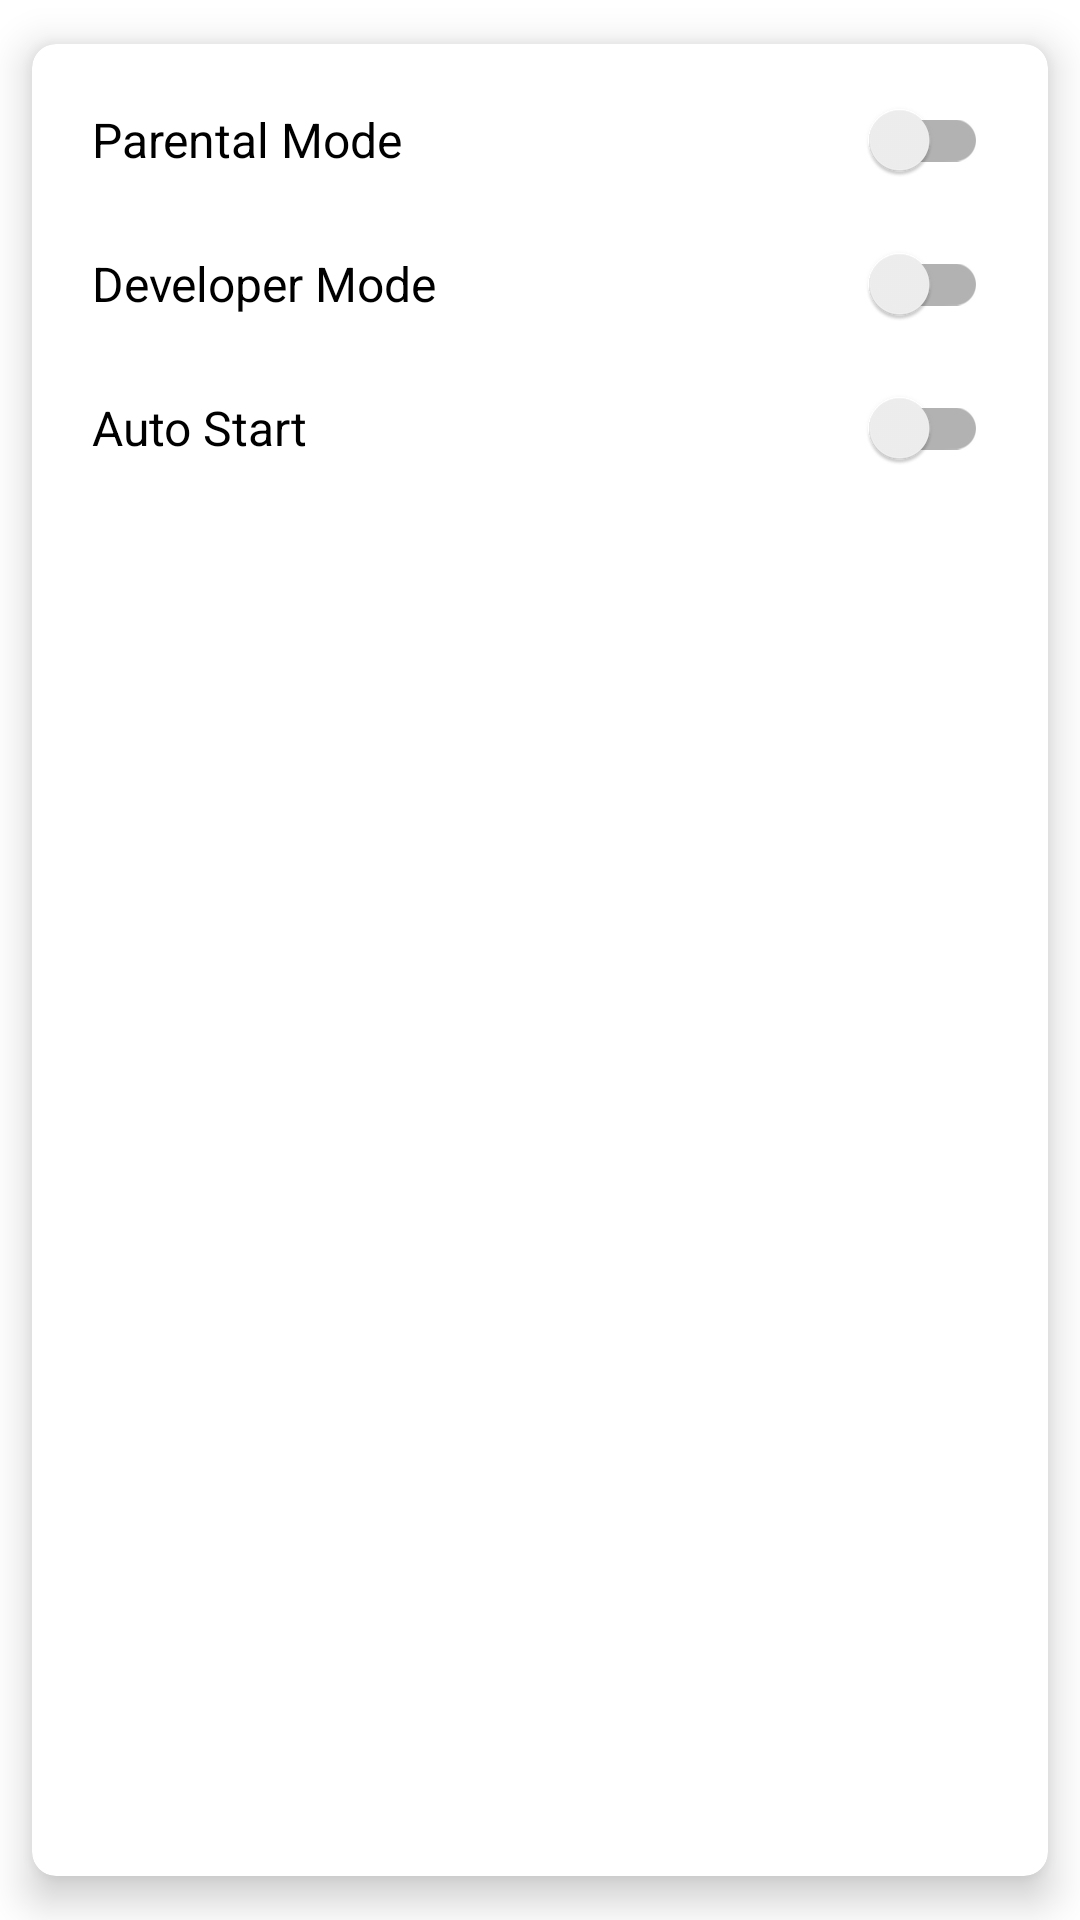

Android layout source for this screen:
<!-- AndroidManifest.xml: application theme Theme.HackSecure -->
<!-- res/layout/layout_settings_dropdown.xml -->
<?xml version="1.0" encoding="utf-8"?>
<com.google.android.material.card.MaterialCardView xmlns:android="http://schemas.android.com/apk/res/android"
    xmlns:app="http://schemas.android.com/apk/res-auto"
    android:layout_width="240dp"
    android:layout_height="wrap_content"
    app:cardCornerRadius="8dp"
    app:cardElevation="8dp"
    app:cardUseCompatPadding="true">

    <LinearLayout
        android:layout_width="match_parent"
        android:layout_height="wrap_content"
        android:orientation="vertical"
        android:padding="8dp">

        <LinearLayout
            android:id="@+id/item_parental"
            android:layout_width="match_parent"
            android:layout_height="48dp"
            android:gravity="center_vertical"
            android:orientation="horizontal"
            android:paddingHorizontal="12dp"
            android:background="?attr/selectableItemBackground">

            <TextView
                android:layout_width="0dp"
                android:layout_height="wrap_content"
                android:layout_weight="1"
                android:text="Parental Mode"
                android:textColor="@android:color/black"
                android:textSize="16sp" />

            <androidx.appcompat.widget.SwitchCompat
                android:id="@+id/switch_parental_dropdown"
                android:layout_width="wrap_content"
                android:layout_height="wrap_content"
                android:clickable="false"
                android:focusable="false" />
        </LinearLayout>

        <LinearLayout
            android:id="@+id/item_developer"
            android:layout_width="match_parent"
            android:layout_height="48dp"
            android:gravity="center_vertical"
            android:orientation="horizontal"
            android:paddingHorizontal="12dp"
            android:background="?attr/selectableItemBackground">

            <TextView
                android:layout_width="0dp"
                android:layout_height="wrap_content"
                android:layout_weight="1"
                android:text="Developer Mode"
                android:textColor="@android:color/black"
                android:textSize="16sp" />

            <androidx.appcompat.widget.SwitchCompat
                android:id="@+id/switch_developer_dropdown"
                android:layout_width="wrap_content"
                android:layout_height="wrap_content"
                android:clickable="false"
                android:focusable="false" />
        </LinearLayout>

        <LinearLayout
            android:id="@+id/item_autostart"
            android:layout_width="match_parent"
            android:layout_height="48dp"
            android:gravity="center_vertical"
            android:orientation="horizontal"
            android:paddingHorizontal="12dp"
            android:background="?attr/selectableItemBackground">

            <TextView
                android:layout_width="0dp"
                android:layout_height="wrap_content"
                android:layout_weight="1"
                android:text="Auto Start"
                android:textColor="@android:color/black"
                android:textSize="16sp" />

            <androidx.appcompat.widget.SwitchCompat
                android:id="@+id/switch_autostart_dropdown"
                android:layout_width="wrap_content"
                android:layout_height="wrap_content"
                android:clickable="false"
                android:focusable="false" />
        </LinearLayout>

    </LinearLayout>
</com.google.android.material.card.MaterialCardView>
<!-- resources referenced by this layout -->
<resources>
  <style name="Theme.HackSecure" parent="Theme.MaterialComponents.DayNight.NoActionBar">
          
          <item name="colorPrimary">@color/purple_500</item>
          <item name="colorPrimaryVariant">@color/purple_700</item>
          <item name="colorOnPrimary">@color/white</item>
          
          <item name="colorSecondary">@color/teal_200</item>
          <item name="colorSecondaryVariant">@color/teal_700</item>
          <item name="colorOnSecondary">@color/black</item>
          
          <item name="android:statusBarColor">?attr/colorPrimaryVariant</item>
          <item name="android:windowLightStatusBar" tools:targetApi="m">false</item>
          
      </style>
  <!-- not gathered from this repository: default colours our renderer supplied (Android Studio template values) -->
  <color name="purple_500">#FF6200EE</color>
  <color name="purple_700">#FF3700B3</color>
  <color name="teal_200">#FF03DAC5</color>
  <color name="teal_700">#FF018786</color>
  <color name="black">#FF000000</color>
  <color name="white">#FFFFFFFF</color>
</resources>
